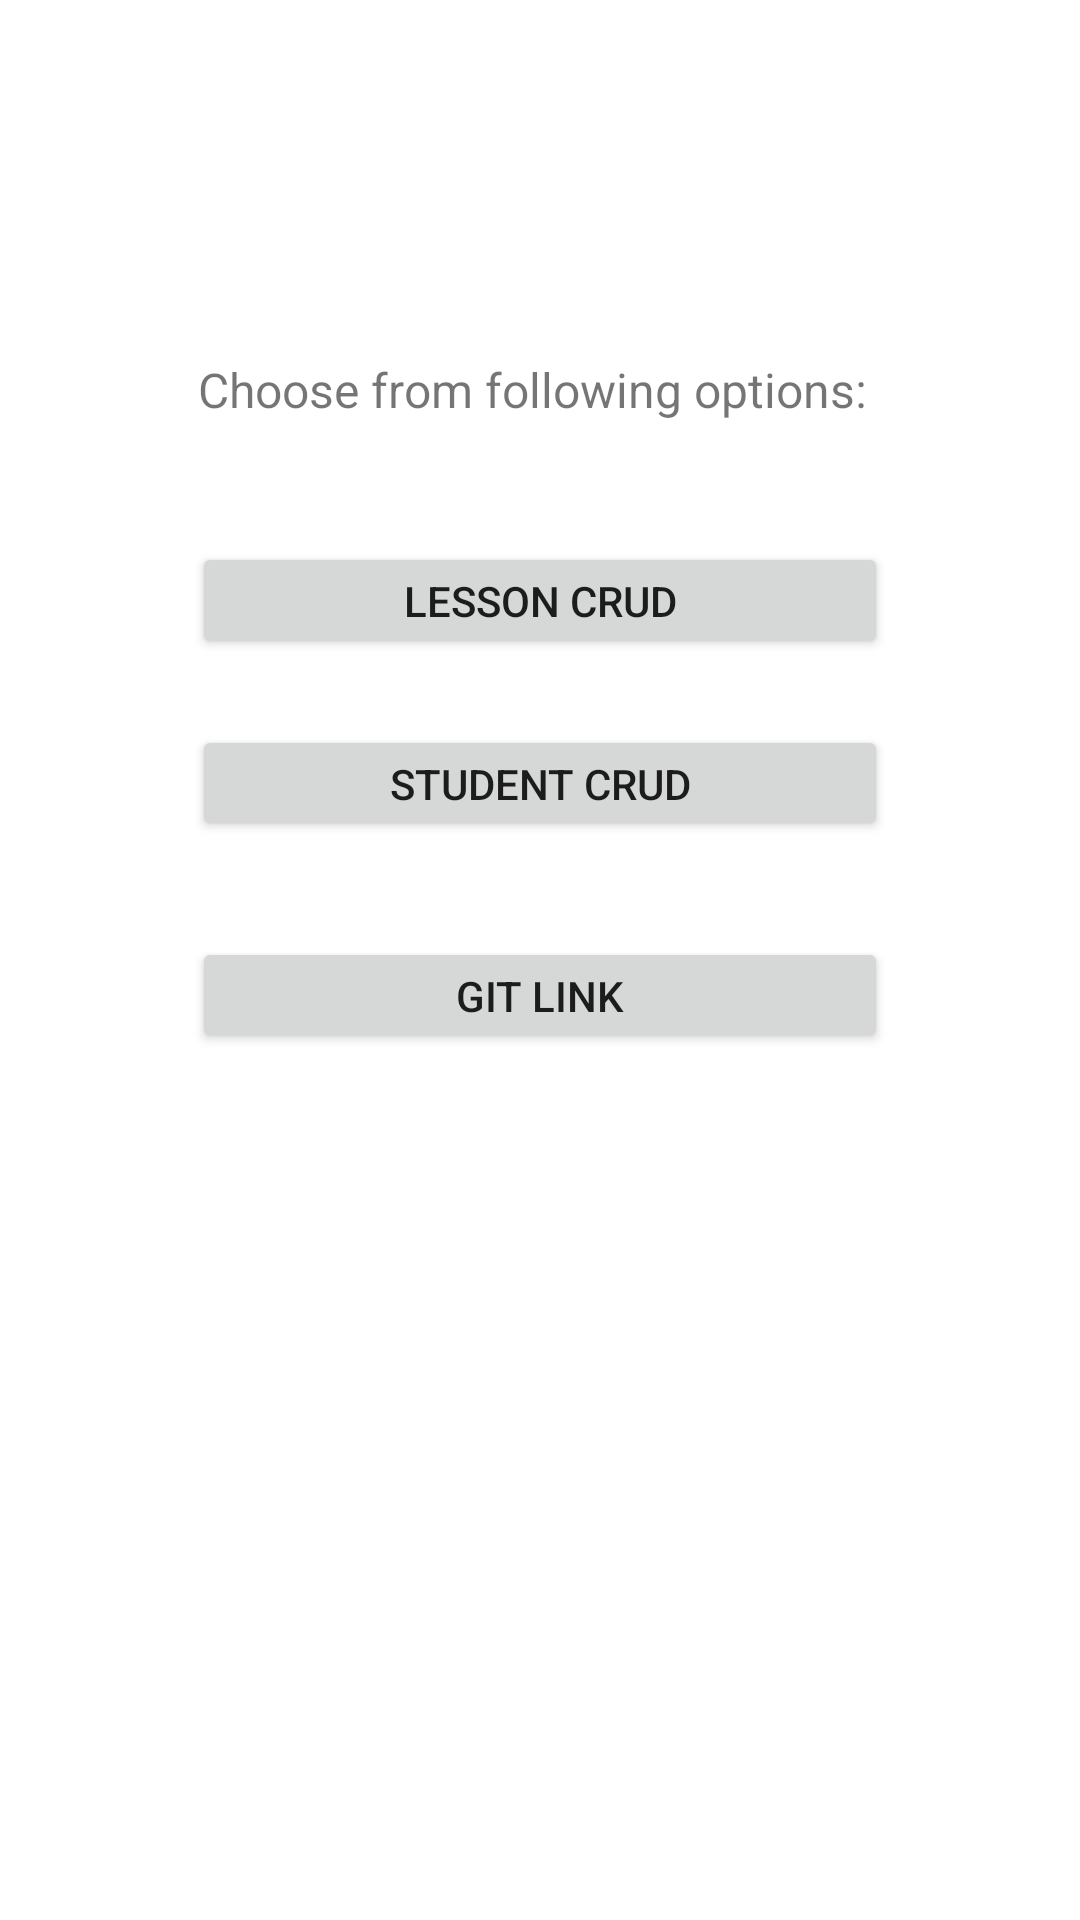

Reconstruct the res/layout file that produces this screen, plus the resources it refers to.
<!-- AndroidManifest.xml: application theme Theme.StudentDbHandling -->
<!-- res/layout/activity_crud_options.xml -->
<?xml version="1.0" encoding="utf-8"?>
<androidx.constraintlayout.widget.ConstraintLayout xmlns:android="http://schemas.android.com/apk/res/android"
    xmlns:app="http://schemas.android.com/apk/res-auto"
    xmlns:tools="http://schemas.android.com/tools"
    android:layout_width="match_parent"
    android:layout_height="match_parent"
    tools:context=".CrudOptions">

    <TextView
        android:id="@+id/textView"
        android:layout_width="0dp"
        android:layout_height="0dp"
        android:layout_marginStart="66dp"
        android:layout_marginTop="119dp"
        android:layout_marginEnd="66dp"
        android:layout_marginBottom="23dp"
        android:text="Choose from following options:"
        android:textSize="16sp"
        app:layout_constraintBottom_toTopOf="@+id/btnLessonCrud"
        app:layout_constraintEnd_toEndOf="parent"
        app:layout_constraintStart_toStartOf="parent"
        app:layout_constraintTop_toTopOf="parent" />

    <Button
        android:id="@+id/btnGitLink"
        android:layout_width="0dp"
        android:layout_height="0dp"
        android:layout_marginStart="64dp"
        android:layout_marginEnd="64dp"
        android:layout_marginBottom="289dp"
        android:text="GIT LINK"
        app:layout_constraintBottom_toBottomOf="parent"
        app:layout_constraintEnd_toEndOf="parent"
        app:layout_constraintHorizontal_bias="0.0"
        app:layout_constraintStart_toStartOf="parent"
        app:layout_constraintTop_toBottomOf="@+id/btnStudentCrud" />

    <Button
        android:id="@+id/btnLessonCrud"
        android:layout_width="0dp"
        android:layout_height="0dp"
        android:layout_marginBottom="22dp"
        android:text="LESSON CRUD"
        app:layout_constraintBottom_toTopOf="@+id/btnStudentCrud"
        app:layout_constraintEnd_toEndOf="@+id/btnStudentCrud"
        app:layout_constraintStart_toStartOf="@+id/btnStudentCrud"
        app:layout_constraintTop_toBottomOf="@+id/textView" />

    <Button
        android:id="@+id/btnStudentCrud"
        android:layout_width="0dp"
        android:layout_height="0dp"
        android:layout_marginBottom="32dp"
        android:text="STUDENT CRUD"
        app:layout_constraintBottom_toTopOf="@+id/btnGitLink"
        app:layout_constraintEnd_toEndOf="@+id/btnGitLink"
        app:layout_constraintStart_toStartOf="@+id/btnGitLink"
        app:layout_constraintTop_toBottomOf="@+id/btnLessonCrud" />
</androidx.constraintlayout.widget.ConstraintLayout>
<!-- resources referenced by this layout -->
<resources>
  <style name="Theme.StudentDbHandling" parent="Theme.MaterialComponents.DayNight.DarkActionBar">
          
          <item name="colorPrimary">@color/purple_500</item>
          <item name="colorPrimaryVariant">@color/purple_700</item>
          <item name="colorOnPrimary">@color/white</item>
          
          <item name="colorSecondary">@color/teal_200</item>
          <item name="colorSecondaryVariant">@color/teal_700</item>
          <item name="colorOnSecondary">@color/black</item>
          
          <item name="android:statusBarColor">?attr/colorPrimaryVariant</item>
          
      </style>
  <!-- not gathered from this repository: default colours our renderer supplied (Android Studio template values) -->
  <color name="purple_500">#FF6200EE</color>
  <color name="purple_700">#FF3700B3</color>
  <color name="teal_200">#FF03DAC5</color>
  <color name="teal_700">#FF018786</color>
  <color name="black">#FF000000</color>
  <color name="white">#FFFFFFFF</color>
</resources>
